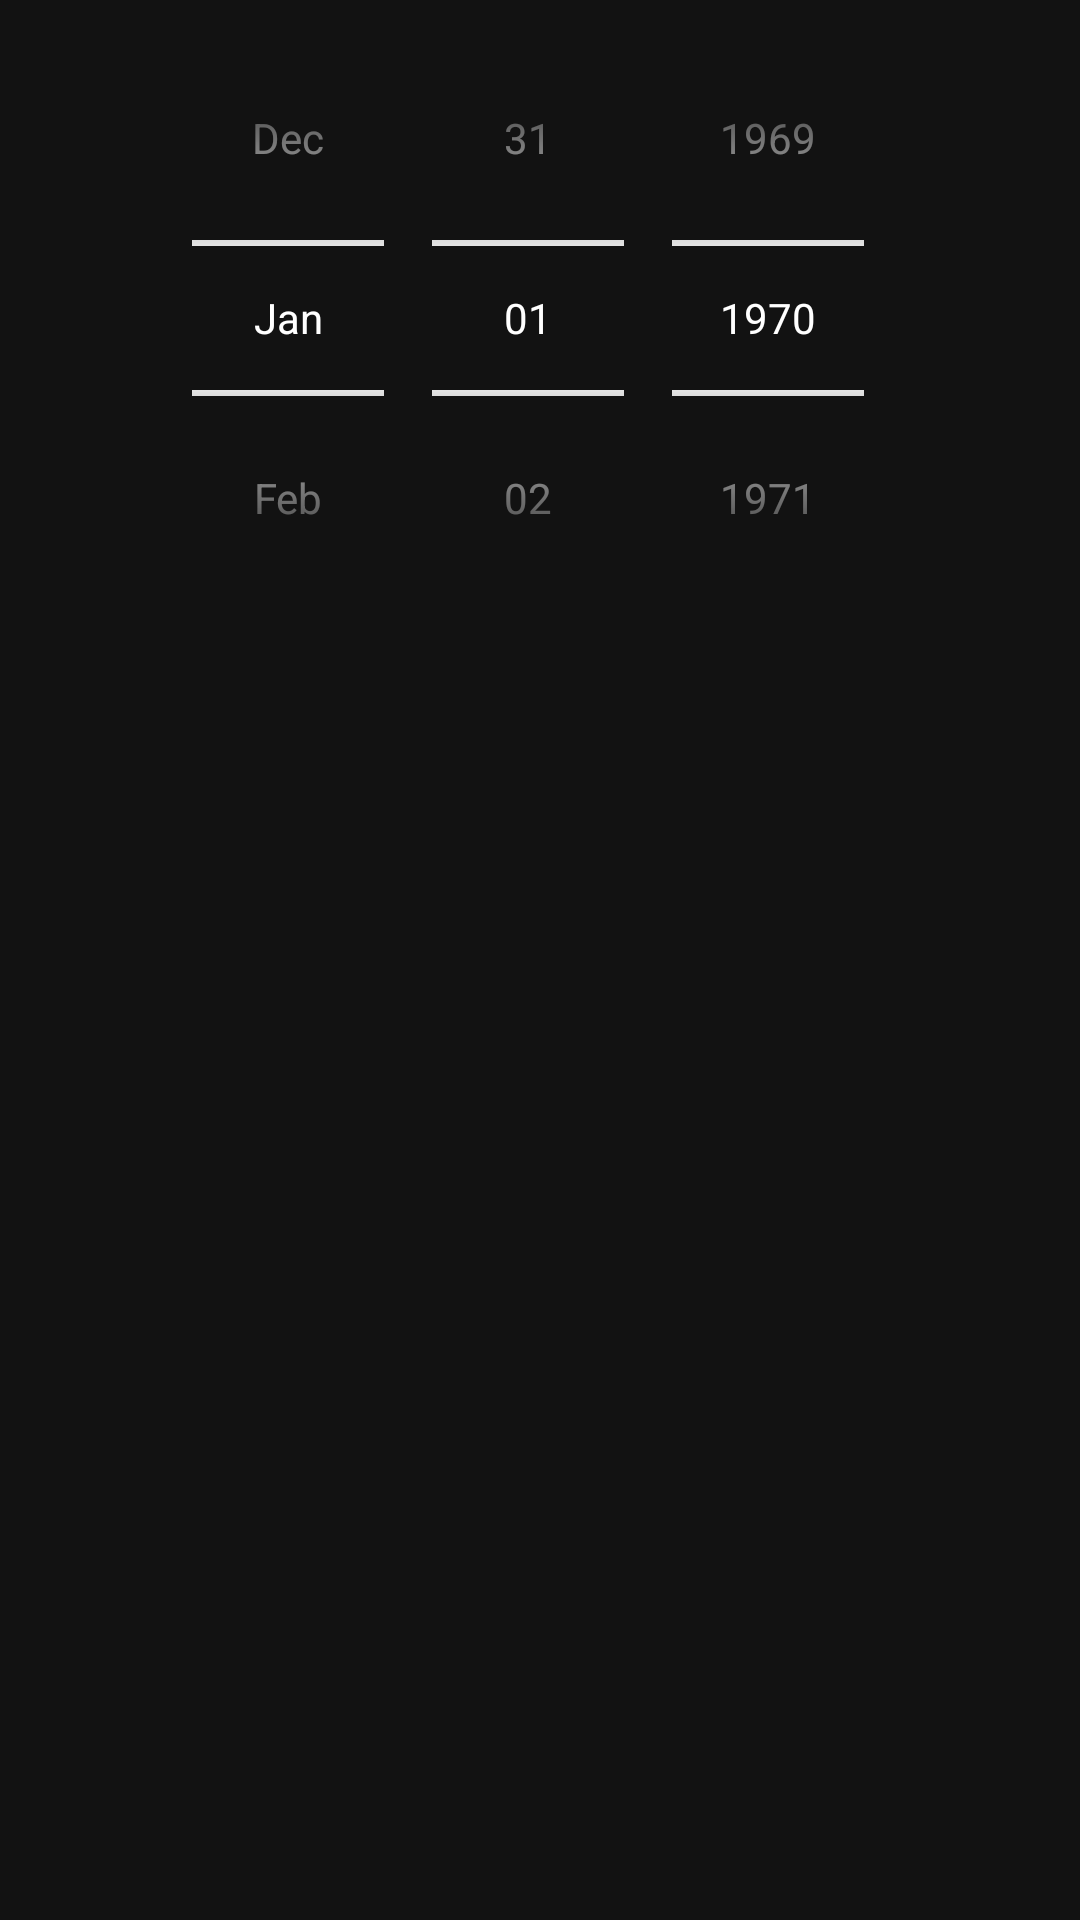

Produce the Android XML layout that renders to this screen, including the resource entries it uses.
<!-- AndroidManifest.xml: application theme CustomStyle.DarkTheme -->
<!-- res/layout/date_picker_dialog.xml -->
<?xml version="1.0" encoding="utf-8"?>
<DatePicker xmlns:android="http://schemas.android.com/apk/res/android"
    android:id="@+id/date_picker"
    android:layout_width="match_parent"
    android:layout_height="wrap_content"
    android:layout_gravity="center"
    android:calendarViewShown="false"
    android:datePickerMode="spinner"
    android:spinnersShown="true" />
<!-- resources referenced by this layout -->
<resources>
  <color name="dark_color_primary">#bb86fc</color>
  <color name="dark_color_primary_variant">#8858c8</color>
  <color name="dark_color_secondary">#efb7ff</color>
  <color name="dark_color_background">#121212</color>
  <color name="dark_color_surface">#424242</color>
  <color name="dark_color_error">#cf6679</color>
  <color name="dark_color_on_primary">#000000</color>
  <color name="dark_color_on_secondary">#000000</color>
  <color name="dark_color_on_background">#ffffff</color>
  <color name="dark_color_on_surface">#ffffff</color>
  <color name="dark_color_on_error">#000000</color>
  <!-- drawable border_white (drawable) -->
  <?xml version="1.0" encoding="UTF-8"?>
  <shape xmlns:android="http://schemas.android.com/apk/res/android"
      android:shape="rectangle">
      <corners android:radius="360dp" />
      <padding
          android:bottom="1dp"
          android:left="1dp"
          android:right="1dp"
          android:top="1dp" />
      <stroke
          android:width="1dp"
          android:color="@color/white" />
  </shape>
  <color name="white">#ffffff</color>
  <color name="grey300">#E0E0E0</color>
  <color name="grey600">#757575</color>
  <style name="ShapeAppearance.MyTheme.SmallComponent" parent="ShapeAppearance.MaterialComponents.SmallComponent">
          <item name="cornerFamily">rounded</item>
          <item name="cornerSize">4dp</item>
      </style>
  <style name="ShapeAppearance.MyTheme.MediumComponent" parent="ShapeAppearance.MaterialComponents.MediumComponent">
          
          <item name="cornerFamily">rounded</item>
          <item name="cornerSize">12dp</item>
      </style>
  <style name="ShapeAppearance.MyTheme.LargeComponent" parent="ShapeAppearance.MaterialComponents.LargeComponent">
          <item name="cornerFamily">rounded</item>
          <item name="cornerSize">0dp</item>
      </style>
  <!-- drawable inset_divider_dark (drawable) -->
  <?xml version="1.0" encoding="UTF-8"?>
  <inset xmlns:android="http://schemas.android.com/apk/res/android"
      android:insetLeft="56dp">
      <shape>
  
          <size android:height="1dp" />
  
          <solid android:color="#1FFFFFFF" />
  
      </shape>
  
  </inset>
  <!-- drawable ic_clock_white_24dp (drawable) -->
  <?xml version="1.0" encoding="utf-8"?>
  <vector xmlns:android="http://schemas.android.com/apk/res/android"
      android:width="24dp"
      android:height="24dp"
      android:viewportWidth="24"
      android:viewportHeight="24">
  
      <path
          android:fillColor="#ffffff"
          android:pathData="M12,20A8,8 0 0,0 20,12A8,8 0 0,0 12,4A8,8 0 0,0 4,12A8,8 0 0,0 12,20M12,2A10,10 0 0,1 22,12A10,10 0 0,1 12,22C6.47,22 2,17.5 2,12A10,10 0 0,1 12,2M12.5,7V12.25L17,14.92L16.25,16.15L11,13V7H12.5Z" />
  </vector>
  <!-- drawable ic_add_primary_dark_24dp (drawable) -->
  <vector xmlns:android="http://schemas.android.com/apk/res/android"
      android:width="24dp"
      android:height="24dp"
      android:tint="@color/dark_color_primary"
      android:viewportWidth="24.0"
      android:viewportHeight="24.0">
      <path
          android:fillColor="#FF000000"
          android:pathData="M19,13h-6v6h-2v-6H5v-2h6V5h2v6h6v2z" />
  </vector>
  <!-- drawable ic_edit_white_24dp (drawable) -->
  <?xml version="1.0" encoding="utf-8"?>
  <vector xmlns:android="http://schemas.android.com/apk/res/android"
      android:width="24dp"
      android:height="24dp"
      android:viewportWidth="24"
      android:viewportHeight="24">
  
      <path
          android:fillColor="#fff"
          android:pathData="M20.71,7.04C21.1,6.65 21.1,6 20.71,5.63L18.37,3.29C18,2.9 17.35,2.9 16.96,3.29L15.12,5.12L18.87,8.87M3,17.25V21H6.75L17.81,9.93L14.06,6.18L3,17.25Z" />
  </vector>
  <color name="grey700">#616161</color>
</resources>
